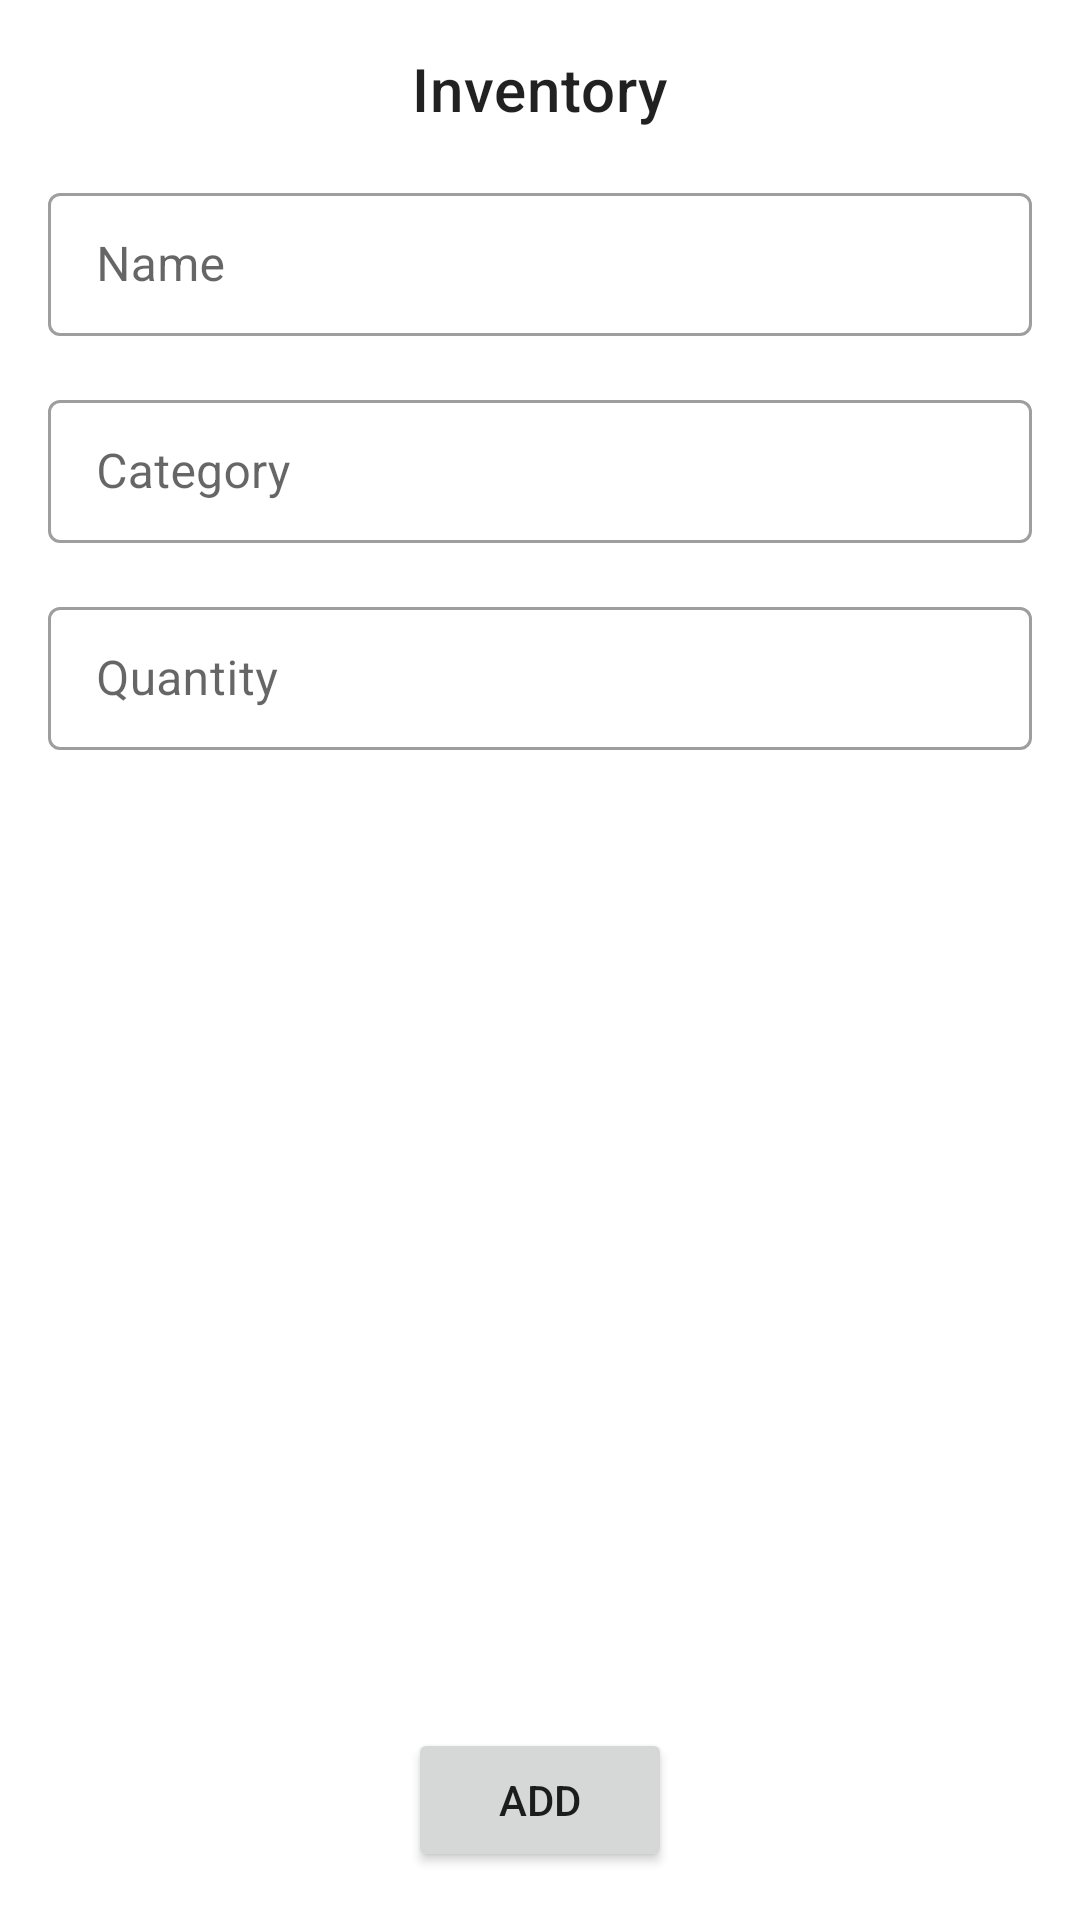

Reconstruct the res/layout file that produces this screen, plus the resources it refers to.
<!-- AndroidManifest.xml: application theme Theme.InventoryTracker -->
<!-- res/layout/activity_add_item.xml -->
<?xml version="1.0" encoding="utf-8"?>
<androidx.constraintlayout.widget.ConstraintLayout xmlns:android="http://schemas.android.com/apk/res/android"
    xmlns:app="http://schemas.android.com/apk/res-auto"
    android:layout_width="match_parent"
    android:layout_height="match_parent">

    <TextView
        android:id="@+id/textView"
        style="@style/TextAppearance.MaterialComponents.Headline6"
        android:layout_width="wrap_content"
        android:layout_height="wrap_content"
        android:layout_marginTop="16dp"
        android:text="@string/inventory"
        app:layout_constraintEnd_toEndOf="parent"
        app:layout_constraintStart_toStartOf="parent"
        app:layout_constraintTop_toTopOf="parent" />

    <com.google.android.material.textfield.TextInputLayout
        android:id="@+id/textField"
        style="@style/Widget.MaterialComponents.TextInputLayout.OutlinedBox.Dense"
        android:layout_width="match_parent"
        android:layout_height="wrap_content"
        android:layout_marginStart="16dp"
        android:layout_marginTop="16dp"
        android:layout_marginEnd="16dp"
        android:hint="@string/name"
        app:layout_constraintEnd_toEndOf="parent"
        app:layout_constraintStart_toStartOf="parent"
        app:layout_constraintTop_toBottomOf="@+id/textView">

        <com.google.android.material.textfield.TextInputEditText
            android:id="@+id/name_text"
            android:layout_width="match_parent"
            android:layout_height="wrap_content"
            android:inputType="text" />

    </com.google.android.material.textfield.TextInputLayout>

    <com.google.android.material.textfield.TextInputLayout
        android:id="@+id/textField2"
        style="@style/Widget.MaterialComponents.TextInputLayout.OutlinedBox.Dense"
        android:layout_width="match_parent"
        android:layout_height="wrap_content"
        android:layout_marginStart="16dp"
        android:layout_marginTop="16dp"
        android:layout_marginEnd="16dp"
        android:hint="@string/category"
        app:layout_constraintEnd_toEndOf="parent"
        app:layout_constraintStart_toStartOf="parent"
        app:layout_constraintTop_toBottomOf="@+id/textField">

        <com.google.android.material.textfield.TextInputEditText
            android:id="@+id/category_text"
            android:layout_width="match_parent"
            android:layout_height="wrap_content"
            android:inputType="text" />

    </com.google.android.material.textfield.TextInputLayout>

    <com.google.android.material.textfield.TextInputLayout
        android:id="@+id/textField3"
        style="@style/Widget.MaterialComponents.TextInputLayout.OutlinedBox.Dense"
        android:layout_width="match_parent"
        android:layout_height="wrap_content"
        android:layout_marginStart="16dp"
        android:layout_marginTop="16dp"
        android:layout_marginEnd="16dp"
        android:hint="@string/quantity"
        app:layout_constraintEnd_toEndOf="parent"
        app:layout_constraintStart_toStartOf="parent"
        app:layout_constraintTop_toBottomOf="@+id/textField2">

        <com.google.android.material.textfield.TextInputEditText
            android:id="@+id/quantity_text"
            android:layout_width="match_parent"
            android:layout_height="wrap_content"
            android:inputType="number" />

    </com.google.android.material.textfield.TextInputLayout>

    <Button
        android:id="@+id/save_button"
        android:layout_width="wrap_content"
        android:layout_height="wrap_content"
        android:layout_marginBottom="16dp"
        android:text="@string/add"
        app:layout_constraintBottom_toBottomOf="parent"
        app:layout_constraintEnd_toEndOf="parent"
        app:layout_constraintStart_toStartOf="parent" />


</androidx.constraintlayout.widget.ConstraintLayout>
<!-- resources referenced by this layout -->
<resources>
  <string name="add">Add</string>
  <string name="category">Category</string>
  <string name="inventory">Inventory</string>
  <string name="name">Name</string>
  <string name="quantity">Quantity</string>
  <style name="Theme.InventoryTracker" parent="Theme.MaterialComponents.DayNight.DarkActionBar">
          
          <item name="colorPrimary">@color/purple_500</item>
          <item name="colorPrimaryVariant">@color/purple_700</item>
          <item name="colorOnPrimary">@color/white</item>
          
          <item name="colorSecondary">@color/teal_200</item>
          <item name="colorSecondaryVariant">@color/teal_700</item>
          <item name="colorOnSecondary">@color/black</item>
          
          <item name="android:statusBarColor" tools:targetApi="l">?attr/colorPrimaryVariant</item>
          
      </style>
  <!-- not gathered from this repository: default colours our renderer supplied (Android Studio template values) -->
  <color name="purple_500">#FF6200EE</color>
  <color name="purple_700">#FF3700B3</color>
  <color name="teal_200">#FF03DAC5</color>
  <color name="teal_700">#FF018786</color>
  <color name="black">#FF000000</color>
  <color name="white">#FFFFFFFF</color>
</resources>
